pico-8 play session: no input (idle), after a click and taps of 🅾, ❎, 🅾+❎, 🅾 in the second before t = 0

[t = 1 s] idle ~1s (no d-pad/buttons)
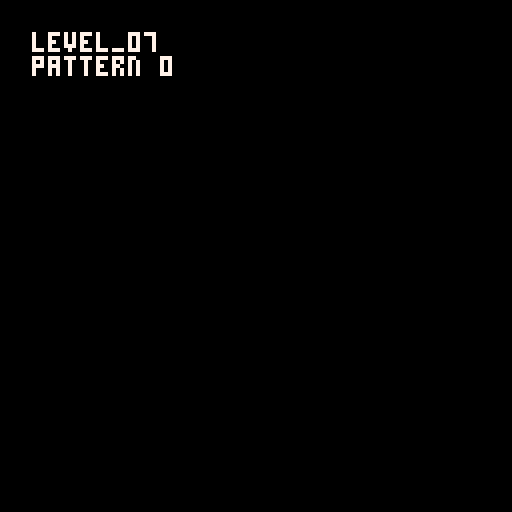
[t = 6 s] idle ~6s (no d-pad/buttons)
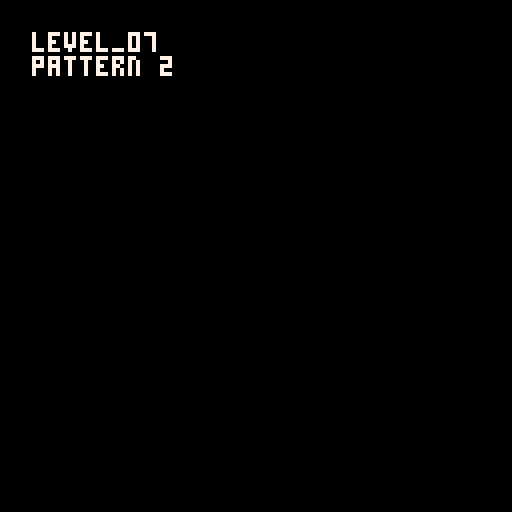

pico-8 cartridge
version 42
__lua__
music(0)
function _draw() cls() print("level_07\npattern "..stat(54),8,8,7) end
